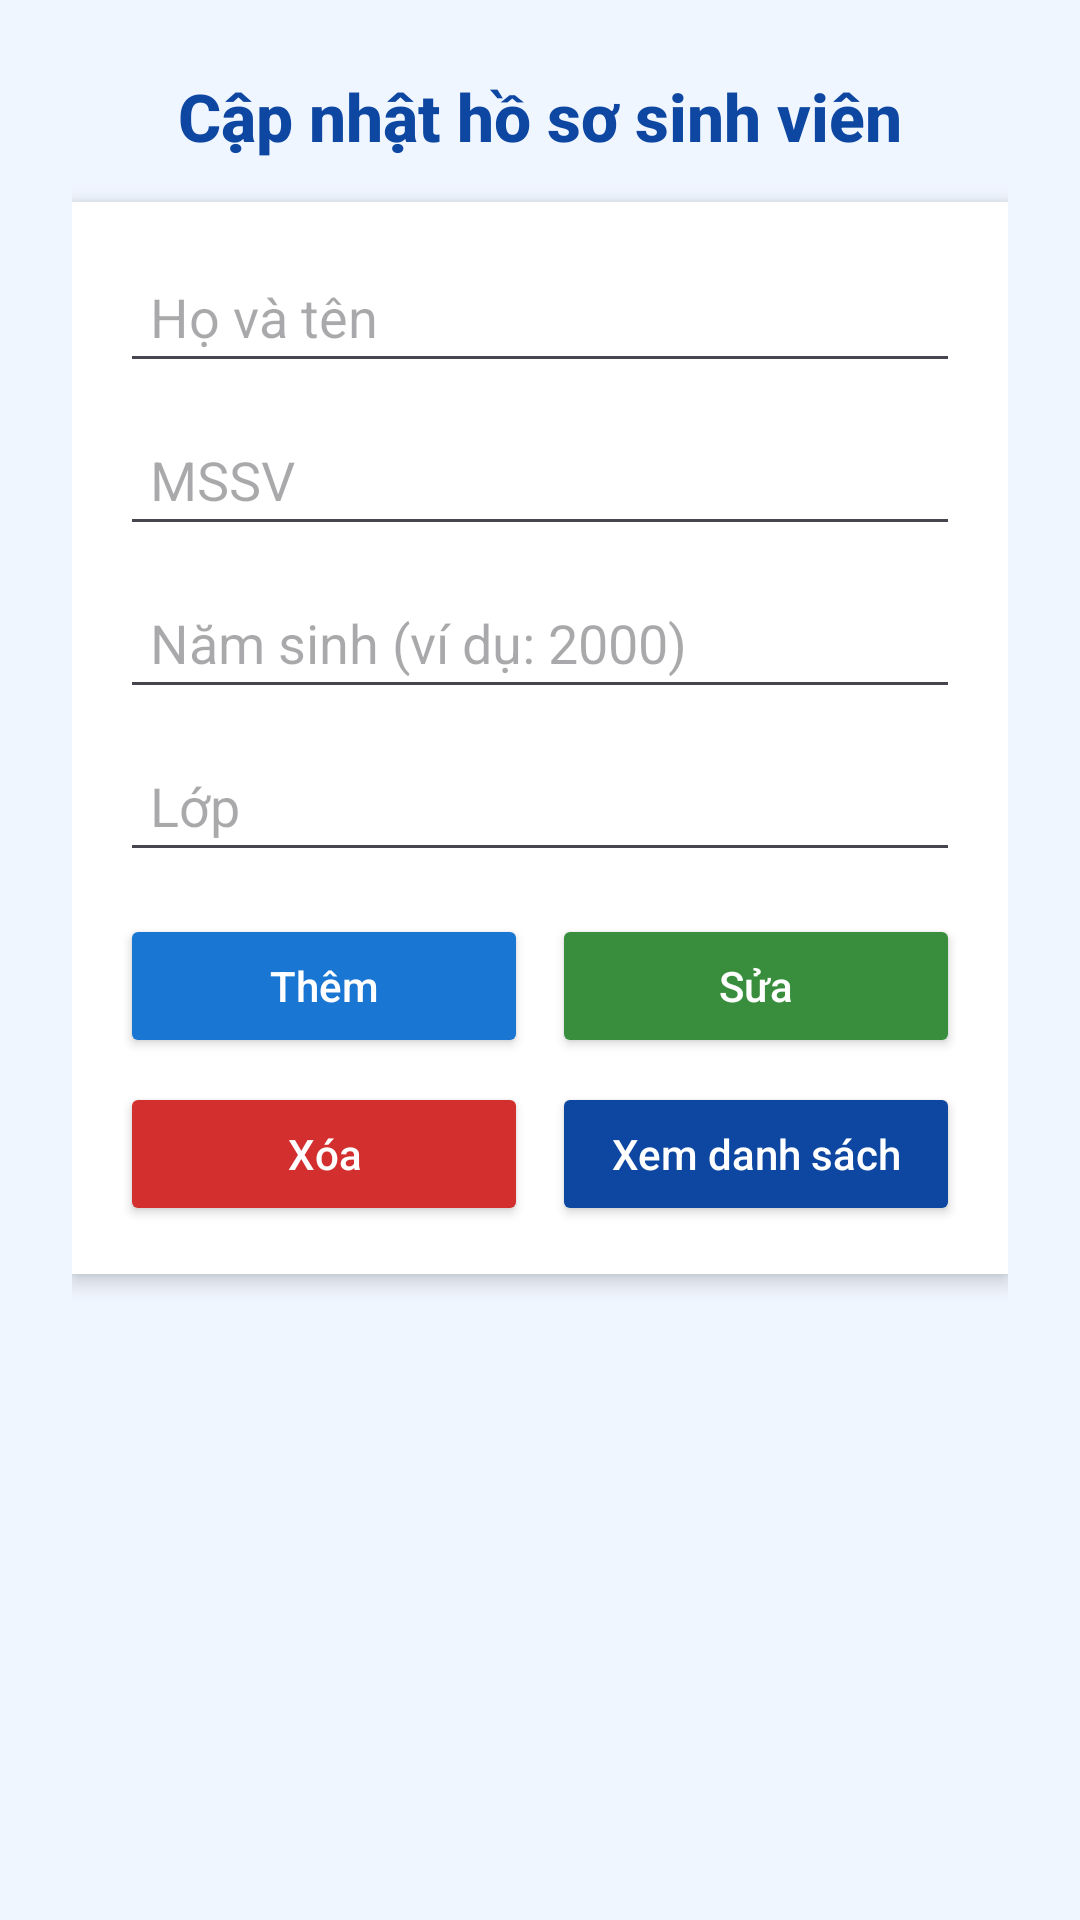

Here is an Android app screen rendered from its layout file. Give the layout XML and the strings, colors and styles it references.
<!-- AndroidManifest.xml: application theme Theme.NgoTanDi_2212_KTGK -->
<!-- res/layout/activity_main.xml -->
<?xml version="1.0" encoding="utf-8"?>
<ScrollView xmlns:android="http://schemas.android.com/apk/res/android"
    android:layout_width="match_parent"
    android:layout_height="match_parent"
    android:background="#f0f6ff">

    <LinearLayout
        android:layout_width="match_parent"
        android:layout_height="wrap_content"
        android:orientation="vertical"
        android:padding="24dp"
        android:gravity="center_horizontal">

        <TextView
            android:layout_width="wrap_content"
            android:layout_height="wrap_content"
            android:text="Cập nhật hồ sơ sinh viên"
            android:textSize="22sp"
            android:textStyle="bold"
            android:textColor="#0D47A1"
            android:layout_marginBottom="14dp"
            android:fontFamily="sans-serif-medium" />

        <LinearLayout
            android:layout_width="match_parent"
            android:layout_height="wrap_content"
            android:orientation="vertical"
            android:padding="16dp"
            android:background="#FFFFFF"
            android:elevation="4dp"
            android:layout_marginBottom="16dp">

            <EditText
                android:id="@+id/edtTen"
                android:layout_width="match_parent"
                android:layout_height="wrap_content"
                android:hint="Họ và tên"
                android:inputType="textCapSentences|textMultiLine"
                android:fontFamily="sans-serif"
                android:padding="10dp"
                android:layout_marginBottom="10dp" />

            <EditText
                android:id="@+id/edtMSSV"
                android:layout_width="match_parent"
                android:layout_height="wrap_content"
                android:hint="MSSV"
                android:inputType="textCapSentences|textMultiLine"
                android:fontFamily="sans-serif"
                android:padding="10dp"
                android:layout_marginBottom="10dp" />

            <EditText
                android:id="@+id/edtNamSinh"
                android:layout_width="match_parent"
                android:layout_height="wrap_content"
                android:hint="Năm sinh (ví dụ: 2000)"
                android:inputType="number"
                android:fontFamily="sans-serif"
                android:padding="10dp"
                android:layout_marginBottom="10dp" />

            <EditText
                android:id="@+id/edtLop"
                android:layout_width="match_parent"
                android:layout_height="wrap_content"
                android:hint="Lớp"
                android:inputType="textCapSentences|textMultiLine"
                android:fontFamily="sans-serif"
                android:padding="10dp"
                android:layout_marginBottom="14dp" />

            <LinearLayout
                android:layout_width="match_parent"
                android:layout_height="wrap_content"
                android:orientation="horizontal"
                android:gravity="center"
                android:weightSum="2">

                <Button
                    android:id="@+id/btnThem"
                    android:layout_width="0dp"
                    android:layout_height="wrap_content"
                    android:layout_weight="1"
                    android:text="Thêm"
                    android:backgroundTint="#1976D2"
                    android:textColor="@android:color/white"
                    android:textAllCaps="false" />

                <Button
                    android:id="@+id/btnSua"
                    android:layout_width="0dp"
                    android:layout_height="wrap_content"
                    android:layout_weight="1"
                    android:text="Sửa"
                    android:backgroundTint="#388E3C"
                    android:textColor="@android:color/white"
                    android:textAllCaps="false"
                    android:layout_marginStart="8dp" />
            </LinearLayout>

            <LinearLayout
                android:layout_width="match_parent"
                android:layout_height="wrap_content"
                android:orientation="horizontal"
                android:gravity="center"
                android:weightSum="2"
                android:layout_marginTop="8dp">

                <Button
                    android:id="@+id/btnXoa"
                    android:layout_width="0dp"
                    android:layout_height="wrap_content"
                    android:layout_weight="1"
                    android:text="Xóa"
                    android:backgroundTint="#D32F2F"
                    android:textColor="@android:color/white"
                    android:textAllCaps="false" />

                <Button
                    android:id="@+id/btnDanhSach"
                    android:layout_width="0dp"
                    android:layout_height="wrap_content"
                    android:layout_weight="1"
                    android:text="Xem danh sách"
                    android:backgroundTint="#0D47A1"
                    android:textColor="@android:color/white"
                    android:textAllCaps="false"
                    android:layout_marginStart="8dp" />
            </LinearLayout>
        </LinearLayout>

    </LinearLayout>
</ScrollView>
<!-- resources referenced by this layout -->
<resources>
  <style name="Theme.NgoTanDi_2212_KTGK" parent="Base.Theme.NgoTanDi_2212_KTGK" />
  <style name="Base.Theme.NgoTanDi_2212_KTGK" parent="Theme.Material3.DayNight.NoActionBar">
          
          
      </style>
</resources>
